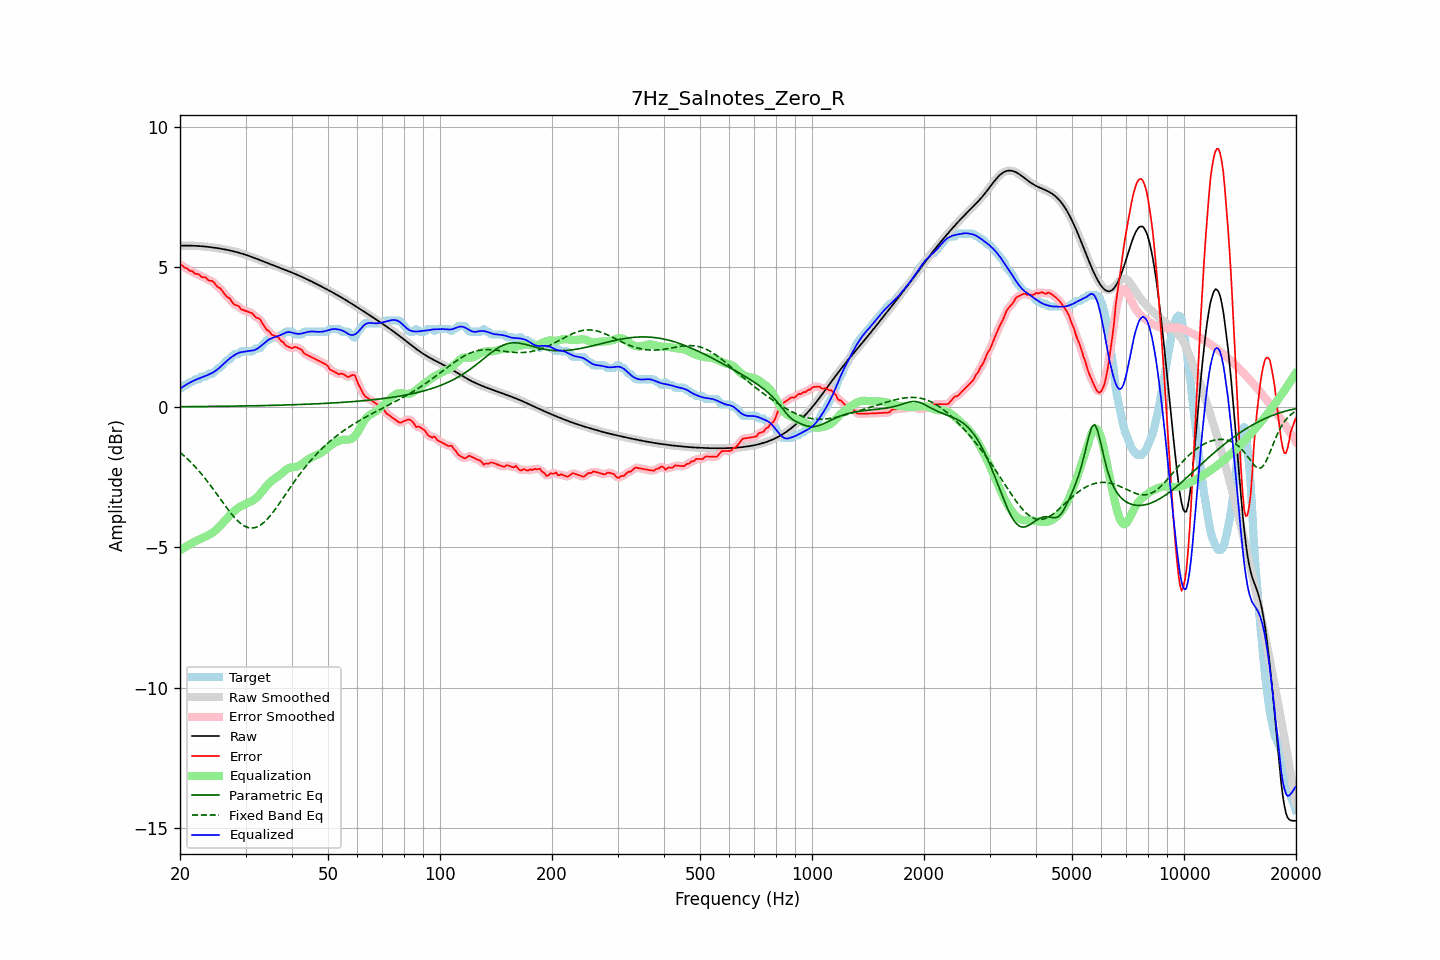

Data behind this chart, as committed beside it:
frequency, raw, error, smoothed, error_smoothed, equalization, parametric_eq, fixed_band_eq, equalized_raw, equalized_smoothed, target
20.00, 5.77, 5.11, 5.77, 5.11, -5.11, 0.02, -1.61, 0.67, 0.67, 0.67
20.20, 5.77, 5.07, 5.77, 5.07, -5.07, 0.02, -1.65, 0.70, 0.70, 0.70
20.40, 5.77, 5.04, 5.77, 5.04, -5.03, 0.02, -1.70, 0.74, 0.74, 0.73
20.61, 5.77, 4.97, 5.77, 5.00, -5.00, 0.02, -1.75, 0.78, 0.78, 0.80
20.81, 5.77, 4.97, 5.77, 4.96, -4.96, 0.02, -1.81, 0.81, 0.81, 0.80
21.02, 5.77, 4.93, 5.77, 4.92, -4.93, 0.02, -1.86, 0.85, 0.85, 0.84
21.23, 5.77, 4.87, 5.77, 4.90, -4.89, 0.02, -1.92, 0.88, 0.88, 0.90
21.44, 5.77, 4.87, 5.77, 4.86, -4.86, 0.03, -1.97, 0.91, 0.91, 0.90
21.66, 5.77, 4.85, 5.77, 4.83, -4.83, 0.03, -2.03, 0.94, 0.94, 0.92
21.87, 5.77, 4.77, 5.77, 4.80, -4.80, 0.03, -2.09, 0.97, 0.97, 0.99
22.09, 5.76, 4.76, 5.76, 4.77, -4.77, 0.03, -2.16, 0.99, 0.99, 1.00
22.31, 5.76, 4.76, 5.76, 4.75, -4.75, 0.03, -2.22, 1.01, 1.01, 1.00
22.54, 5.76, 4.74, 5.76, 4.72, -4.72, 0.03, -2.29, 1.04, 1.04, 1.01
22.76, 5.75, 4.66, 5.75, 4.69, -4.69, 0.03, -2.35, 1.06, 1.06, 1.09
22.99, 5.75, 4.65, 5.75, 4.66, -4.66, 0.03, -2.42, 1.09, 1.09, 1.10
23.22, 5.74, 4.64, 5.74, 4.64, -4.64, 0.03, -2.49, 1.11, 1.11, 1.10
23.45, 5.74, 4.64, 5.74, 4.61, -4.61, 0.03, -2.57, 1.13, 1.13, 1.10
23.69, 5.73, 4.57, 5.73, 4.58, -4.58, 0.03, -2.64, 1.15, 1.15, 1.16
23.92, 5.72, 4.52, 5.72, 4.54, -4.55, 0.03, -2.71, 1.17, 1.17, 1.20
24.16, 5.72, 4.52, 5.72, 4.52, -4.52, 0.03, -2.79, 1.20, 1.20, 1.20
24.40, 5.71, 4.51, 5.71, 4.50, -4.48, 0.03, -2.87, 1.23, 1.23, 1.20
24.65, 5.70, 4.46, 5.70, 4.46, -4.44, 0.03, -2.95, 1.26, 1.26, 1.24
24.89, 5.69, 4.40, 5.69, 4.40, -4.40, 0.03, -3.03, 1.30, 1.30, 1.30
25.14, 5.69, 4.32, 5.69, 4.34, -4.34, 0.04, -3.11, 1.34, 1.34, 1.36
25.39, 5.68, 4.28, 5.68, 4.28, -4.29, 0.04, -3.19, 1.39, 1.39, 1.40
25.65, 5.67, 4.25, 5.67, 4.24, -4.23, 0.04, -3.27, 1.44, 1.44, 1.41
25.91, 5.66, 4.18, 5.66, 4.18, -4.17, 0.04, -3.35, 1.49, 1.49, 1.48
26.16, 5.65, 4.10, 5.65, 4.11, -4.10, 0.04, -3.43, 1.54, 1.54, 1.54
26.43, 5.64, 4.03, 5.64, 4.03, -4.04, 0.04, -3.51, 1.60, 1.60, 1.61
26.69, 5.62, 3.95, 5.62, 3.97, -3.97, 0.04, -3.58, 1.65, 1.65, 1.67
26.96, 5.61, 3.91, 5.61, 3.92, -3.91, 0.04, -3.66, 1.70, 1.70, 1.70
27.23, 5.60, 3.89, 5.60, 3.86, -3.85, 0.04, -3.73, 1.75, 1.75, 1.71
27.50, 5.59, 3.79, 5.59, 3.80, -3.79, 0.04, -3.81, 1.79, 1.79, 1.80
27.77, 5.57, 3.72, 5.57, 3.73, -3.74, 0.04, -3.87, 1.83, 1.83, 1.86
28.05, 5.56, 3.66, 5.56, 3.67, -3.69, 0.04, -3.94, 1.87, 1.87, 1.90
28.33, 5.55, 3.65, 5.55, 3.65, -3.64, 0.04, -4.00, 1.90, 1.90, 1.90
28.62, 5.53, 3.63, 5.53, 3.61, -3.60, 0.05, -4.06, 1.93, 1.93, 1.90
28.90, 5.51, 3.59, 5.51, 3.57, -3.56, 0.05, -4.11, 1.95, 1.95, 1.93
29.19, 5.50, 3.50, 5.50, 3.52, -3.53, 0.05, -4.16, 1.97, 1.97, 2.00
29.48, 5.48, 3.48, 5.48, 3.48, -3.50, 0.05, -4.20, 1.98, 1.98, 2.00
29.78, 5.46, 3.46, 5.46, 3.45, -3.47, 0.05, -4.23, 1.99, 1.99, 2.00
30.08, 5.44, 3.44, 5.44, 3.44, -3.45, 0.05, -4.26, 1.99, 1.99, 2.00
30.38, 5.42, 3.42, 5.42, 3.42, -3.42, 0.05, -4.29, 2.00, 2.00, 2.00
30.68, 5.40, 3.40, 5.40, 3.41, -3.39, 0.05, -4.30, 2.01, 2.01, 2.00
30.99, 5.38, 3.38, 5.38, 3.38, -3.36, 0.05, -4.31, 2.02, 2.02, 2.00
31.30, 5.36, 3.36, 5.36, 3.34, -3.33, 0.05, -4.31, 2.03, 2.03, 2.00
31.61, 5.34, 3.29, 5.34, 3.29, -3.30, 0.06, -4.30, 2.04, 2.04, 2.05
31.93, 5.32, 3.22, 5.32, 3.24, -3.26, 0.06, -4.29, 2.06, 2.06, 2.10
32.24, 5.30, 3.20, 5.30, 3.20, -3.20, 0.06, -4.27, 2.09, 2.09, 2.10
32.57, 5.27, 3.17, 5.27, 3.16, -3.14, 0.06, -4.24, 2.13, 2.13, 2.10
32.89, 5.25, 3.13, 5.25, 3.11, -3.08, 0.06, -4.20, 2.17, 2.17, 2.12
33.22, 5.23, 3.02, 5.23, 3.03, -3.01, 0.06, -4.16, 2.22, 2.22, 2.20
33.55, 5.21, 2.93, 5.21, 2.93, -2.94, 0.06, -4.12, 2.27, 2.27, 2.27
33.89, 5.18, 2.84, 5.18, 2.85, -2.87, 0.06, -4.06, 2.32, 2.32, 2.34
34.23, 5.16, 2.76, 5.16, 2.78, -2.80, 0.07, -4.01, 2.36, 2.36, 2.40
34.57, 5.14, 2.74, 5.14, 2.72, -2.73, 0.07, -3.94, 2.41, 2.41, 2.40
34.92, 5.12, 2.67, 5.12, 2.66, -2.68, 0.07, -3.88, 2.44, 2.44, 2.44
35.27, 5.09, 2.59, 5.09, 2.62, -2.63, 0.07, -3.81, 2.47, 2.47, 2.50
35.62, 5.07, 2.57, 5.07, 2.57, -2.59, 0.07, -3.73, 2.49, 2.49, 2.50
35.97, 5.05, 2.55, 5.05, 2.55, -2.55, 0.07, -3.66, 2.50, 2.50, 2.50
... 635 more rows
